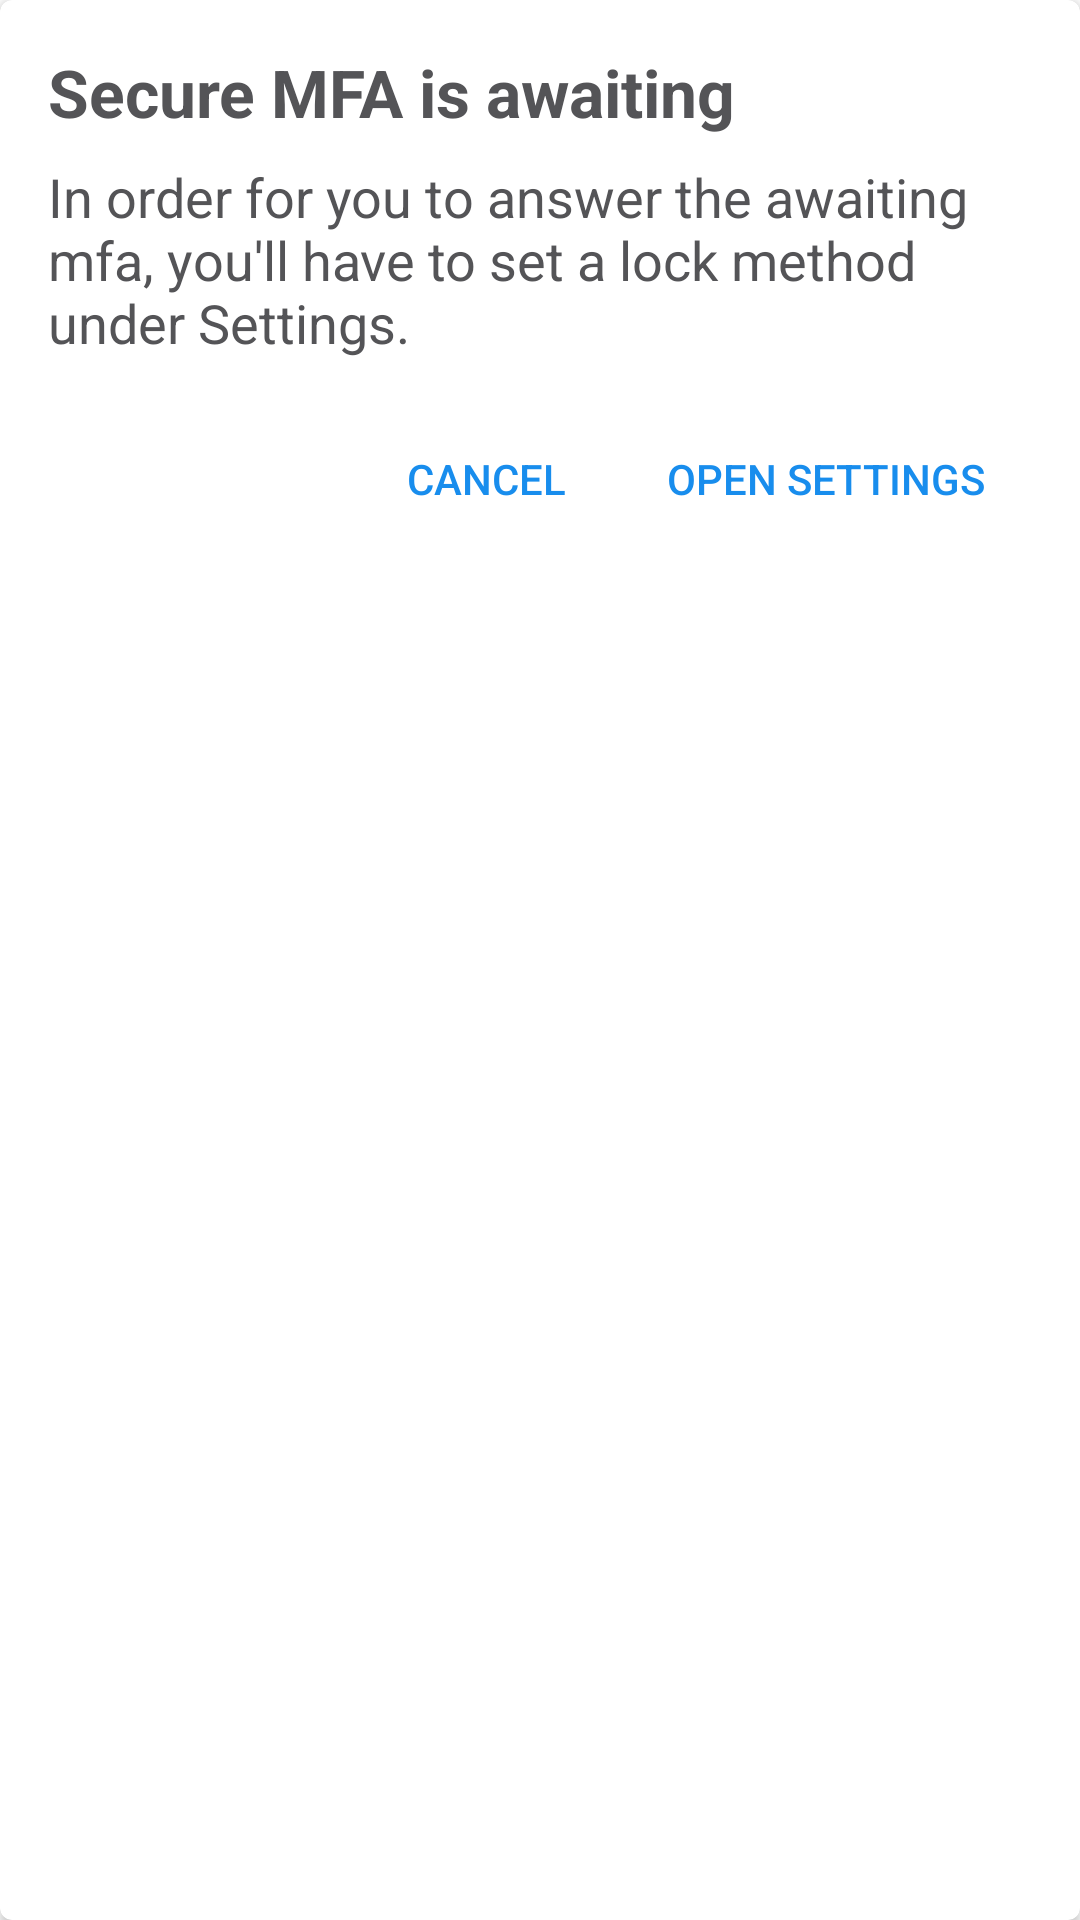

Layout XML and referenced resources for this Android screen:
<!-- AndroidManifest.xml: fallback theme Theme.MaterialComponents.DayNight.NoActionBar -->
<!-- res/layout/set_lock_dialog.xml -->
<?xml version="1.0" encoding="utf-8"?>
<androidx.cardview.widget.CardView xmlns:android="http://schemas.android.com/apk/res/android"
    xmlns:app="http://schemas.android.com/apk/res-auto"
    xmlns:tools="http://schemas.android.com/tools"
    android:layout_width="match_parent"
    android:layout_height="wrap_content"
    android:layout_margin="16dp"
    app:cardBackgroundColor="@android:color/white"
    app:cardCornerRadius="4dp"
    tools:context=".background.SetLockDialog">

    <android.support.constraint.ConstraintLayout
        android:layout_width="match_parent"
        android:layout_height="wrap_content"
        android:padding="16dp">

        <TextView
            android:id="@+id/set_lock_title"
            android:layout_width="wrap_content"
            android:layout_height="wrap_content"
            android:text="@string/set_lock_title"
            android:textSize="22sp"
            android:textStyle="bold"
            android:textColor="@color/set_lock_dialog_text"
            app:layout_constraintStart_toStartOf="parent"
            app:layout_constraintTop_toTopOf="parent" />

        <TextView
            android:id="@+id/set_lock_description"
            android:layout_width="wrap_content"
            android:layout_height="wrap_content"
            android:text="@string/set_lock_description"
            android:textSize="18sp"
            android:textColor="@color/set_lock_dialog_text"
            android:layout_marginTop="8dp"
            app:layout_constraintStart_toStartOf="parent"
            app:layout_constraintTop_toBottomOf="@id/set_lock_title" />

        <Button
            android:id="@+id/set_lock_settings"
            style="@style/Widget.AppCompat.Button.Borderless.Colored"
            android:layout_width="wrap_content"
            android:layout_height="wrap_content"
            android:layout_marginTop="16dp"
            android:text="@string/set_lock_settings"
            android:textSize="14sp"
            android:textColor="@color/set_lock_dialog_button"
            app:layout_constraintEnd_toEndOf="parent"
            app:layout_constraintTop_toBottomOf="@id/set_lock_description" />

        <Button
            android:id="@+id/set_lock_cancel"
            style="@style/Widget.AppCompat.Button.Borderless.Colored"
            android:layout_width="wrap_content"
            android:layout_height="wrap_content"
            android:layout_marginTop="16dp"
            android:textSize="14sp"
            android:text="@string/set_lock_cancel"
            android:textColor="@color/set_lock_dialog_button"
            app:layout_constraintEnd_toStartOf="@id/set_lock_settings"
            app:layout_constraintTop_toBottomOf="@id/set_lock_description" />

    </android.support.constraint.ConstraintLayout>

</androidx.cardview.widget.CardView>
<!-- resources referenced by this layout -->
<resources>
  <color name="set_lock_dialog_button">#188ded</color>
  <color name="set_lock_dialog_text">#545457</color>
  <string name="set_lock_cancel">@android:string/cancel</string>
  <string name="set_lock_description">In order for you to answer the awaiting mfa, you\'ll have to set a lock method under Settings.</string>
  <string name="set_lock_settings">OPEN SETTINGS</string>
  <string name="set_lock_title">Secure MFA is awaiting</string>
</resources>
